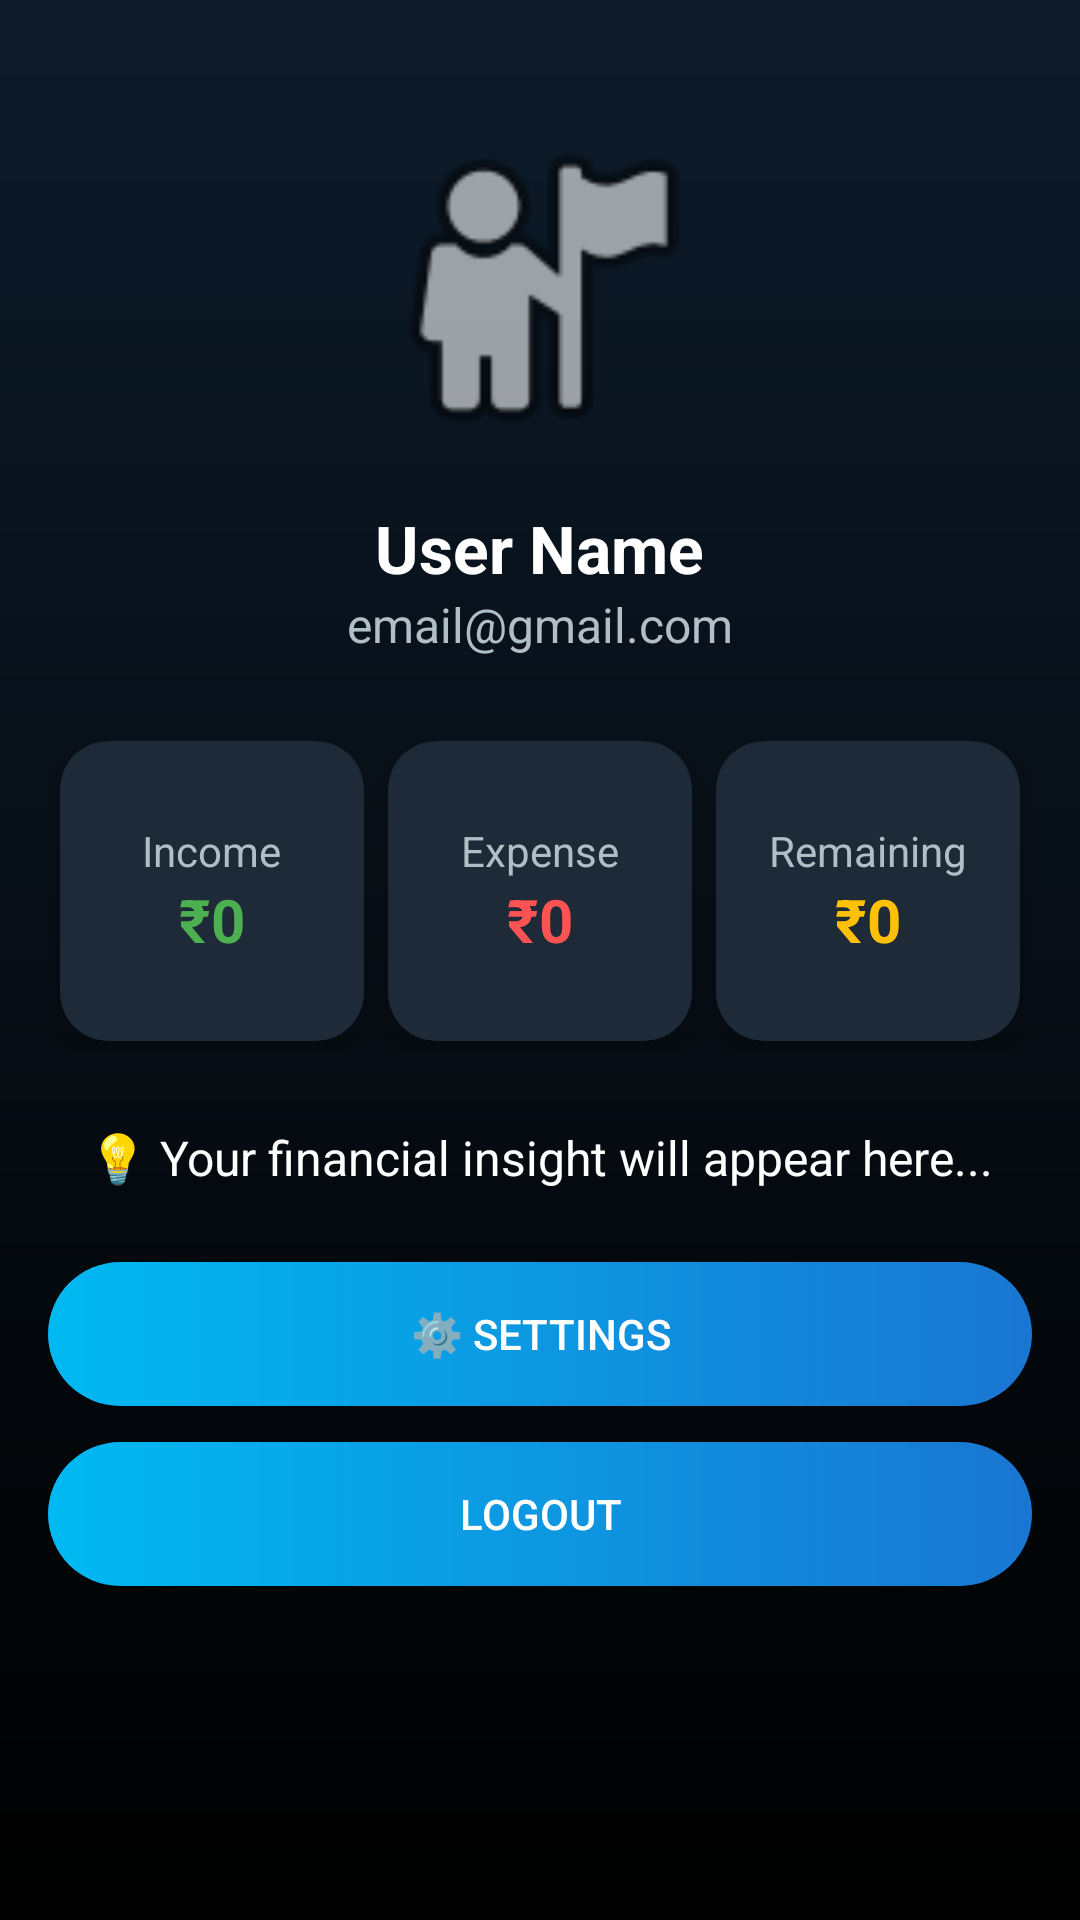

Produce the Android XML layout that renders to this screen, including the resource entries it uses.
<!-- AndroidManifest.xml: application theme Theme.SmartExpenseTracker -->
<!-- res/layout/activity_profile.xml -->
<?xml version="1.0" encoding="utf-8"?>
<ScrollView xmlns:android="http://schemas.android.com/apk/res/android"
    xmlns:app="http://schemas.android.com/apk/res-auto"
    android:layout_width="match_parent"
    android:layout_height="match_parent"
    android:background="@drawable/bg_gradient"
    android:padding="16dp">

    <LinearLayout
        android:orientation="vertical"
        android:layout_width="match_parent"
        android:layout_height="wrap_content"
        android:gravity="center_horizontal">

        
        <ImageView
            android:id="@+id/profileImage"
            android:layout_width="120dp"
            android:layout_height="120dp"
            android:src="@android:drawable/ic_menu_myplaces"
            android:layout_marginTop="20dp"
            android:clickable="true"
            android:focusable="true"
            android:contentDescription="Profile Image" />

        
        <TextView
            android:id="@+id/userName"
            android:layout_width="wrap_content"
            android:layout_height="wrap_content"
            android:text="User Name"
            android:textColor="#FFFFFF"
            android:textSize="22sp"
            android:textStyle="bold"
            android:layout_marginTop="12dp"/>

        
        <TextView
            android:id="@+id/userEmail"
            android:layout_width="wrap_content"
            android:layout_height="wrap_content"
            android:text="email@gmail.com"
            android:textColor="#B0BEC5"
            android:textSize="16sp"
            android:layout_marginBottom="24dp"/>

        
        <LinearLayout
            android:orientation="horizontal"
            android:layout_width="match_parent"
            android:layout_height="wrap_content"
            android:weightSum="3"
            android:layout_marginBottom="24dp">

            
            <com.google.android.material.card.MaterialCardView
                android:layout_width="0dp"
                android:layout_height="100dp"
                android:layout_weight="1"
                app:cardCornerRadius="16dp"
                app:cardElevation="6dp"
                app:cardBackgroundColor="#1E2A38"
                android:layout_margin="4dp">

                <LinearLayout
                    android:orientation="vertical"
                    android:gravity="center"
                    android:layout_width="match_parent"
                    android:layout_height="match_parent">

                    <TextView
                        android:layout_width="wrap_content"
                        android:layout_height="wrap_content"
                        android:text="Income"
                        android:textColor="#B0BEC5"
                        android:textSize="14sp"/>

                    <TextView
                        android:id="@+id/tvProfileIncome"
                        android:layout_width="wrap_content"
                        android:layout_height="wrap_content"
                        android:text="₹0"
                        android:textColor="#4CAF50"
                        android:textSize="20sp"
                        android:textStyle="bold"/>
                </LinearLayout>
            </com.google.android.material.card.MaterialCardView>

            
            <com.google.android.material.card.MaterialCardView
                android:layout_width="0dp"
                android:layout_height="100dp"
                android:layout_weight="1"
                app:cardCornerRadius="16dp"
                app:cardElevation="6dp"
                app:cardBackgroundColor="#1E2A38"
                android:layout_margin="4dp">

                <LinearLayout
                    android:orientation="vertical"
                    android:gravity="center"
                    android:layout_width="match_parent"
                    android:layout_height="match_parent">

                    <TextView
                        android:layout_width="wrap_content"
                        android:layout_height="wrap_content"
                        android:text="Expense"
                        android:textColor="#B0BEC5"
                        android:textSize="14sp"/>

                    <TextView
                        android:id="@+id/tvProfileExpense"
                        android:layout_width="wrap_content"
                        android:layout_height="wrap_content"
                        android:text="₹0"
                        android:textColor="#FF5252"
                        android:textSize="20sp"
                        android:textStyle="bold"/>
                </LinearLayout>
            </com.google.android.material.card.MaterialCardView>

            
            <com.google.android.material.card.MaterialCardView
                android:layout_width="0dp"
                android:layout_height="100dp"
                android:layout_weight="1"
                app:cardCornerRadius="16dp"
                app:cardElevation="6dp"
                app:cardBackgroundColor="#1E2A38"
                android:layout_margin="4dp">

                <LinearLayout
                    android:orientation="vertical"
                    android:gravity="center"
                    android:layout_width="match_parent"
                    android:layout_height="match_parent">

                    <TextView
                        android:layout_width="wrap_content"
                        android:layout_height="wrap_content"
                        android:text="Remaining"
                        android:textColor="#B0BEC5"
                        android:textSize="14sp"/>

                    <TextView
                        android:id="@+id/tvProfileRemaining"
                        android:layout_width="wrap_content"
                        android:layout_height="wrap_content"
                        android:text="₹0"
                        android:textColor="#FFC107"
                        android:textSize="20sp"
                        android:textStyle="bold"/>
                </LinearLayout>
            </com.google.android.material.card.MaterialCardView>
        </LinearLayout>

        
        <TextView
            android:id="@+id/aiProfileText"
            android:layout_width="match_parent"
            android:layout_height="wrap_content"
            android:text="💡 Your financial insight will appear here..."
            android:textColor="#FFFFFF"
            android:textSize="16sp"
            android:layout_marginBottom="24dp"
            android:gravity="center"/>

        
        <Button
            android:id="@+id/settingsBtn"
            android:layout_width="match_parent"
            android:layout_height="wrap_content"
            android:text="⚙️ Settings"
            android:textColor="#FFFFFF"
            android:background="@drawable/btn_bg"
            android:layout_marginBottom="12dp"/>

        
        <Button
            android:id="@+id/logoutBtn"
            android:layout_width="match_parent"
            android:layout_height="wrap_content"
            android:text="Logout"
            android:textColor="#FFFFFF"
            android:background="@drawable/btn_bg"/>

    </LinearLayout>
</ScrollView>
<!-- resources referenced by this layout -->
<resources>
  <!-- drawable bg_gradient (drawable) -->
  <?xml version="1.0" encoding="utf-8"?>
  <shape xmlns:android="http://schemas.android.com/apk/res/android">
      <gradient xmlns:android="http://schemas.android.com/apk/res/android"
          android:startColor="#0D1B2A"
          android:endColor="#000000"
          android:angle="270"/>
  </shape>
  <!-- drawable btn_bg (drawable) -->
  <?xml version="1.0" encoding="utf-8"?>
  <shape xmlns:android="http://schemas.android.com/apk/res/android">
      <gradient
          android:startColor="#00B9F1"
          android:endColor="#1976D2"
          android:angle="0"/>
      <corners android:radius="30dp"/>
  </shape>
  <style name="Theme.SmartExpenseTracker" parent="Theme.MaterialComponents.DayNight.NoActionBar">
  
          
          <item name="colorPrimary">@color/primary</item>
          <item name="colorPrimaryVariant">@color/primary_dark</item>
          <item name="colorOnPrimary">@color/white</item>
  
          
          <item name="colorSecondary">@color/accent</item>
          <item name="colorOnSecondary">@color/white</item>
  
          
          <item name="android:windowBackground">@color/app_bg</item>
  
          
          <item name="android:statusBarColor">@color/primary_dark</item>
  
          
          <item name="textInputStyle">
              @style/Widget.MaterialComponents.TextInputLayout.OutlinedBox
          </item>
  
          
          <item name="materialButtonStyle">
              @style/Widget.MaterialComponents.Button
          </item>
  
      </style>
  <color name="primary">#2563EB</color>
  <color name="primary_dark">#1E40AF</color>
  <color name="white">#FFFFFF</color>
  <color name="accent">#3B82F6</color>
  <color name="app_bg">#F5F7FB</color>
</resources>
